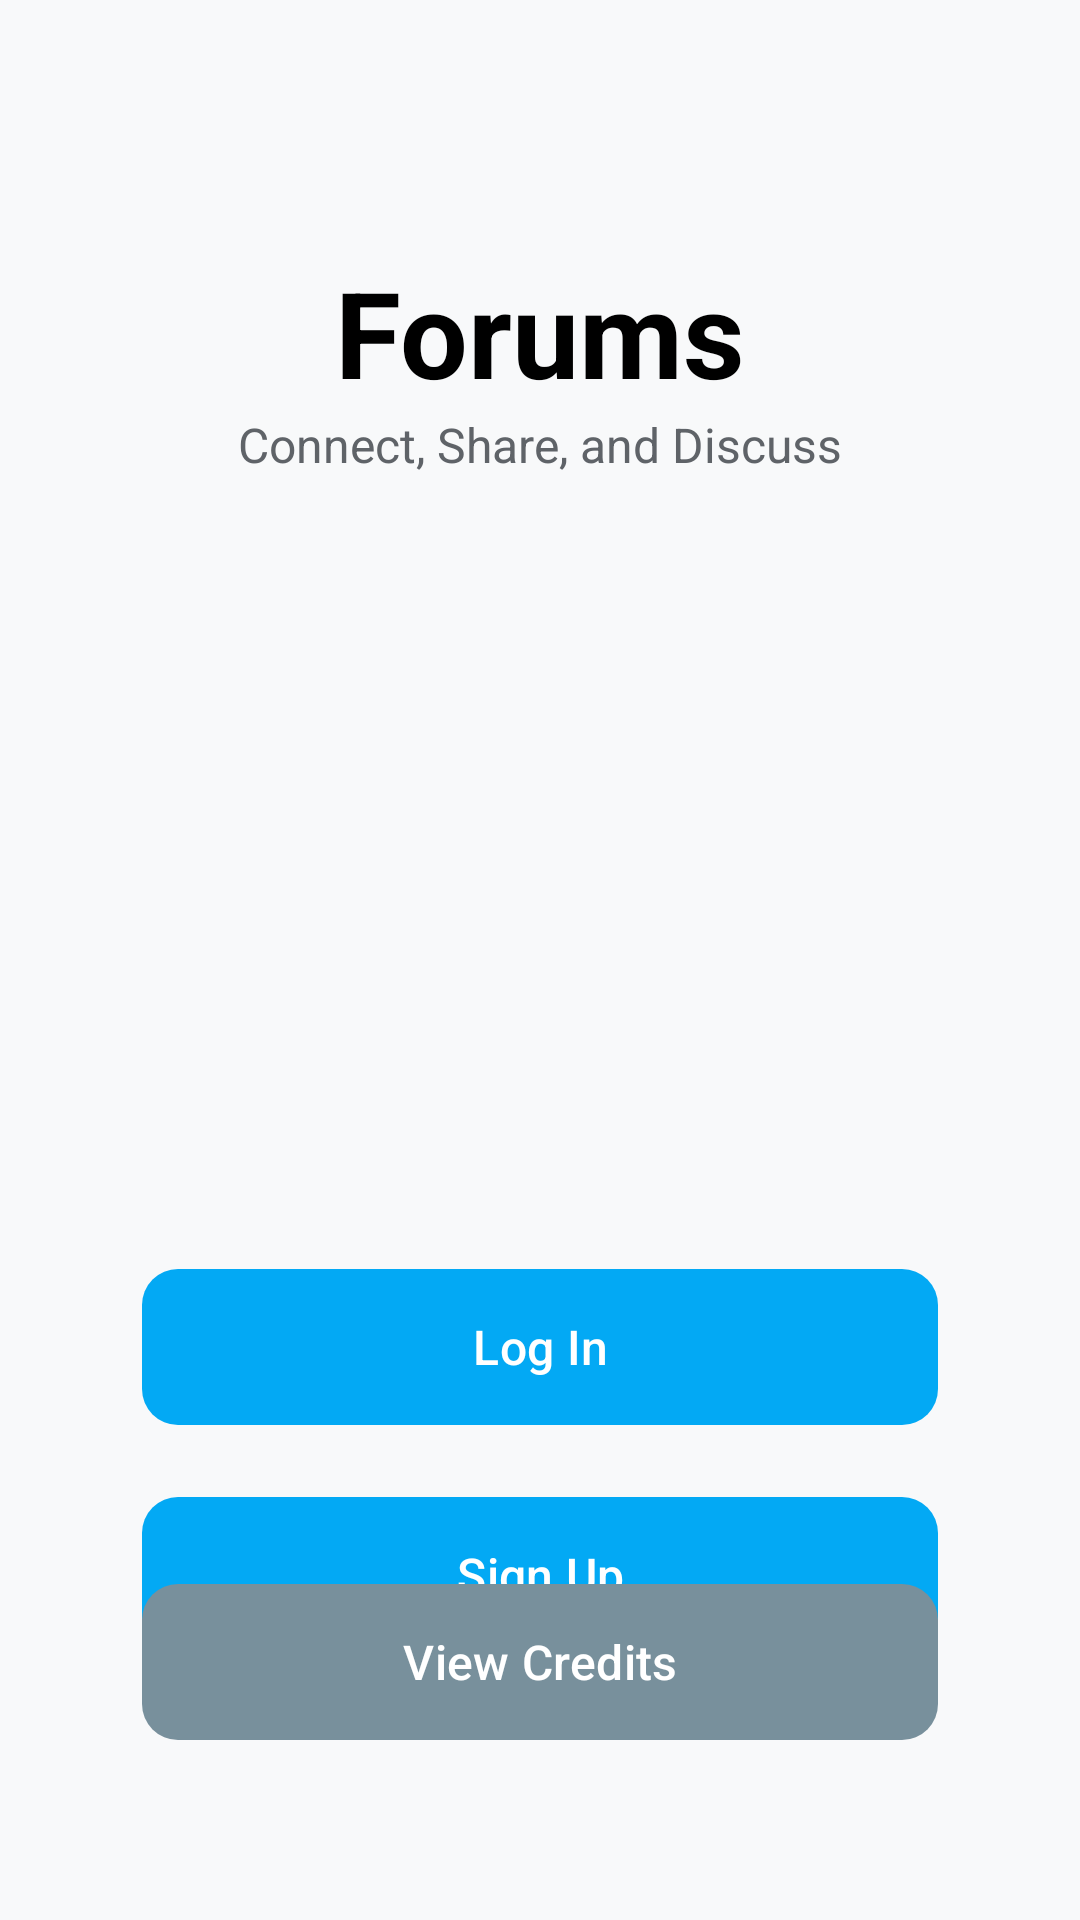

The Android layout XML behind this screen, and the referenced resources:
<!-- AndroidManifest.xml: application theme Theme.Forums -->
<!-- res/layout/activity_main.xml -->
<?xml version="1.0" encoding="utf-8"?>
<androidx.constraintlayout.widget.ConstraintLayout xmlns:android="http://schemas.android.com/apk/res/android"
    xmlns:app="http://schemas.android.com/apk/res-auto"
    xmlns:tools="http://schemas.android.com/tools"
    android:id="@+id/main"
    android:layout_width="match_parent"
    android:layout_height="match_parent"
    android:padding="24dp"
    android:background="#F8F9FA"
    tools:context=".MainActivity">

    
    <TextView
        android:id="@+id/tvHello"
        android:layout_width="wrap_content"
        android:layout_height="wrap_content"
        android:layout_marginTop="60dp"
        android:text="Forums"
        android:textSize="40sp"
        android:textStyle="bold"
        android:textColor="@android:color/black"
        app:layout_constraintEnd_toEndOf="parent"
        app:layout_constraintStart_toStartOf="parent"
        app:layout_constraintTop_toTopOf="parent" />

    <TextView
        android:id="@+id/tvSubtitle"
        android:layout_width="wrap_content"
        android:layout_height="wrap_content"
        android:text="Connect, Share, and Discuss"
        android:textSize="16sp"
        android:textColor="#5F6368"
        app:layout_constraintTop_toBottomOf="@id/tvHello"
        app:layout_constraintStart_toStartOf="parent"
        app:layout_constraintEnd_toEndOf="parent" />

    
    <ImageView
        android:id="@+id/imageView"
        android:layout_width="180dp"
        android:layout_height="180dp"
        android:layout_marginTop="32dp"
        app:layout_constraintEnd_toEndOf="parent"
        app:layout_constraintStart_toStartOf="parent"
        app:layout_constraintTop_toBottomOf="@+id/tvSubtitle"
        app:srcCompat="@drawable/logo100" />

    
    <com.google.android.material.button.MaterialButton
        android:id="@+id/btnLogIn"
        android:layout_width="0dp"
        android:layout_height="60dp"
        android:layout_marginTop="48dp"
        android:text="Log In"
        android:textSize="16sp"
        android:textColor="@android:color/white"
        app:backgroundTint="#03A9F4"
        app:cornerRadius="12dp"
        app:layout_constraintEnd_toEndOf="parent"
        app:layout_constraintStart_toStartOf="parent"
        app:layout_constraintTop_toBottomOf="@+id/imageView"
        app:layout_constraintWidth_percent="0.85" />

    
    <com.google.android.material.button.MaterialButton
        android:id="@+id/btnSignUp"
        android:layout_width="0dp"
        android:layout_height="60dp"
        android:layout_marginTop="16dp"
        android:text="Sign Up"
        android:textSize="16sp"
        android:textColor="@android:color/white"
        app:backgroundTint="#03A9F4"
        app:cornerRadius="12dp"
        app:layout_constraintEnd_toEndOf="@+id/btnLogIn"
        app:layout_constraintStart_toStartOf="@+id/btnLogIn"
        app:layout_constraintTop_toBottomOf="@+id/btnLogIn" />

    
    <com.google.android.material.button.MaterialButton
        android:id="@+id/btnCreds"
        android:layout_width="0dp"
        android:layout_height="60dp"
        android:layout_marginBottom="32dp"
        android:text="View Credits"
        android:textSize="16sp"
        android:textColor="@android:color/white"
        app:backgroundTint="#78909C"
        app:cornerRadius="12dp"
        app:layout_constraintBottom_toBottomOf="parent"
        app:layout_constraintEnd_toEndOf="@+id/btnSignUp"
        app:layout_constraintStart_toStartOf="@+id/btnSignUp" />

</androidx.constraintlayout.widget.ConstraintLayout>
<!-- resources referenced by this layout -->
<resources>
  <style name="Theme.Forums" parent="Base.Theme.Forums" />
  <style name="Base.Theme.Forums" parent="Theme.Material3.DayNight.NoActionBar">
          <item name="android:windowBackground">@color/app_background</item>
          <item name="android:colorBackground">@color/app_background</item>
      </style>
  <color name="app_background">#FFFEF1</color>
</resources>
